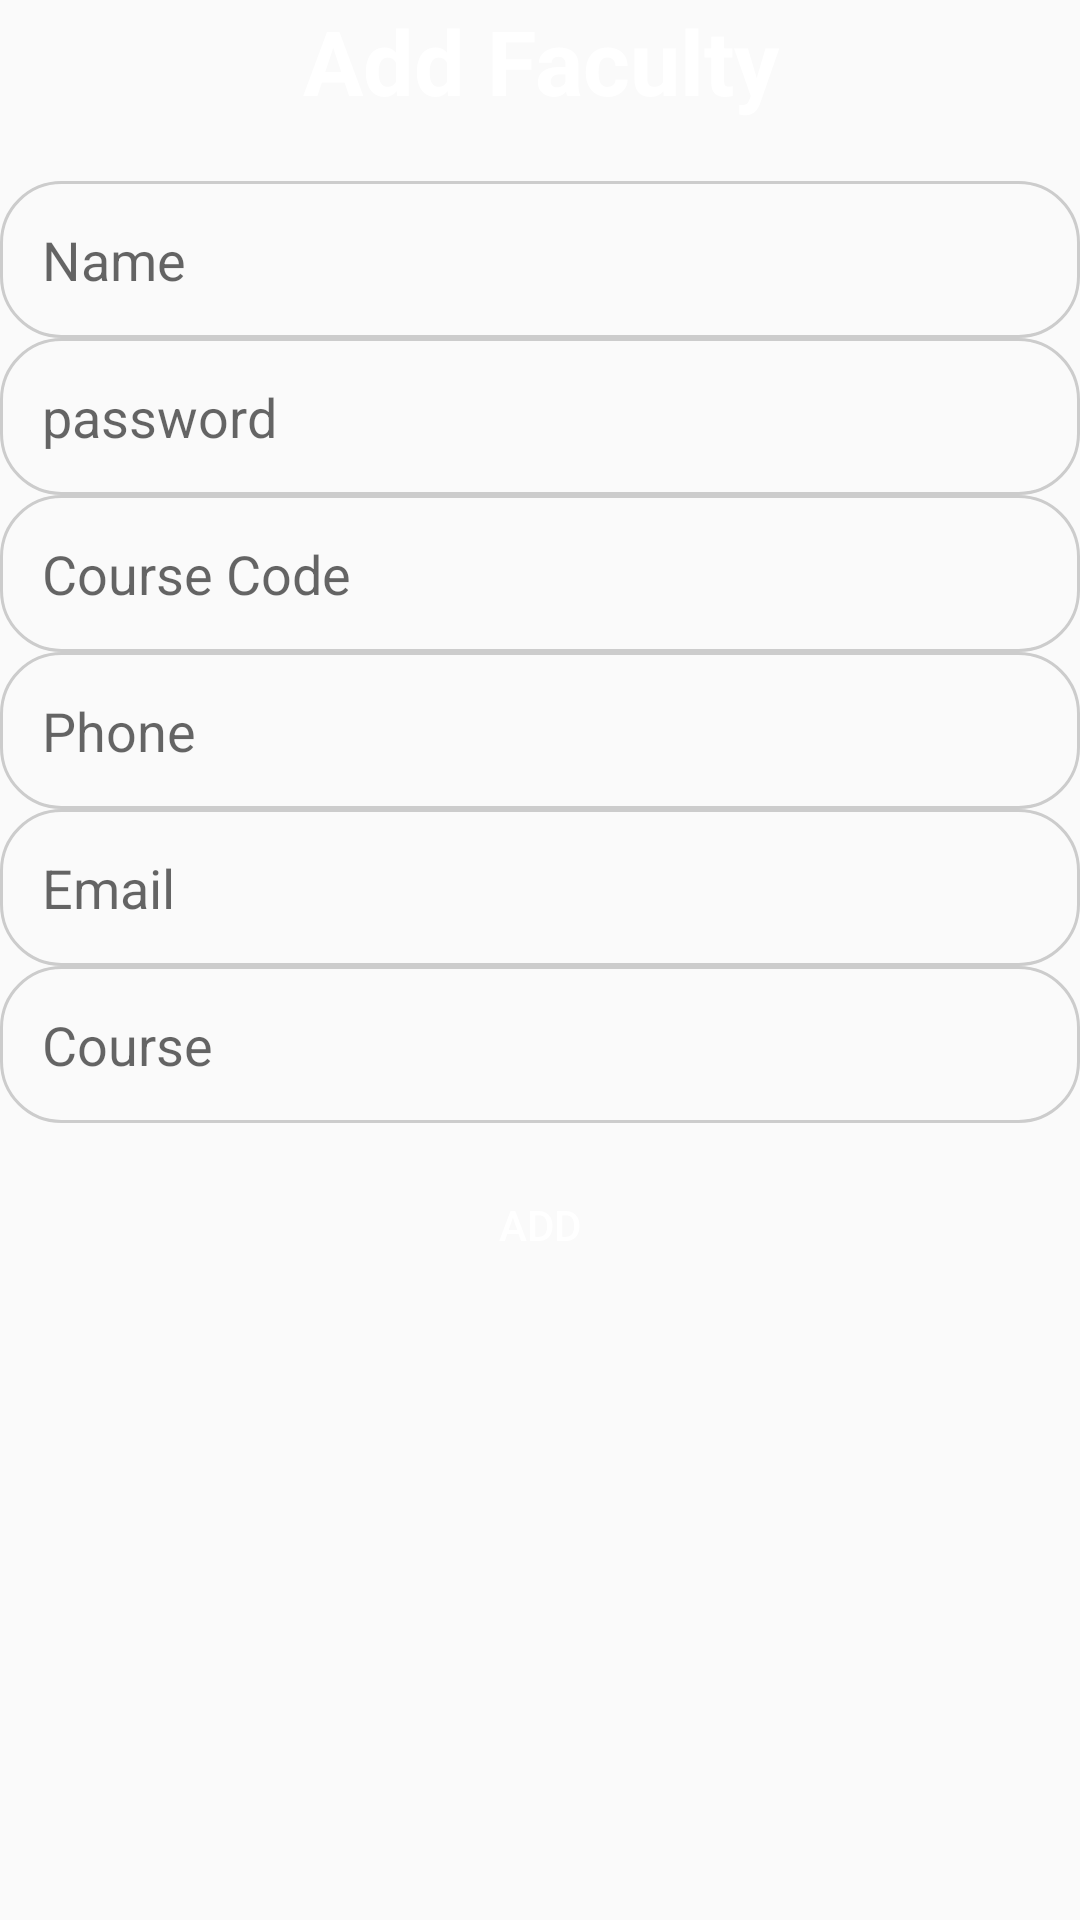

Write the Android layout XML for this screen, with the resource values it uses.
<!-- AndroidManifest.xml: application theme AppTheme -->
<!-- res/layout/activity_add_faculty.xml -->
<?xml version="1.0" encoding="utf-8"?>
<LinearLayout xmlns:android="http://schemas.android.com/apk/res/android"
    xmlns:app="http://schemas.android.com/apk/res-auto"
    xmlns:tools="http://schemas.android.com/tools"
    android:layout_width="match_parent"
    android:orientation="vertical"
    android:layout_height="match_parent"
    tools:context=".AddFaculty">
    <TextView
        android:layout_width="match_parent"
        android:layout_height="wrap_content"
        android:text="Add Faculty"
        android:textAlignment="center"
        android:textStyle="bold"
        android:textSize="30dp"
        android:background="@drawable/heading_background"
        android:textColor="#FFFFFF"
        android:layout_marginBottom="20dp"/>

    <EditText
        android:layout_width="match_parent"
        android:layout_height="wrap_content"
        android:background="@drawable/border"
        android:hint="Name"
        android:id="@+id/edtName"
        />
    <EditText
        android:layout_width="match_parent"
        android:layout_height="wrap_content"
        android:background="@drawable/border"
        android:hint="password"
        android:id="@+id/edtPassword"
        android:inputType="textPassword"

        />
    <EditText
        android:layout_width="match_parent"
        android:layout_height="wrap_content"
        android:background="@drawable/border"
        android:hint="Course Code"
        android:id="@+id/edtCode"
        />
    <EditText
        android:layout_width="match_parent"
        android:layout_height="wrap_content"
        android:background="@drawable/border"
        android:hint="Phone"
        android:id="@+id/edtPhone"
        android:ems="10"
        android:inputType="phone"
        />
    <EditText
        android:layout_width="match_parent"
        android:layout_height="wrap_content"
        android:background="@drawable/border"
        android:hint="Email"
        android:id="@+id/edtEmail"
        />
    <AutoCompleteTextView
        android:layout_width="match_parent"
        android:layout_height="wrap_content"
        android:id="@+id/autoCourse"
        android:background="@drawable/border"
        android:hint="Course"/>
    <Button
        android:layout_width="wrap_content"
        android:layout_height="wrap_content"
        android:layout_gravity="center"
        android:textColor="@color/white"
        android:layout_marginTop="10dp"
        android:background="@drawable/custom_button"
        android:text="Add"
        android:id="@+id/btnAdd"/>

</LinearLayout>
<!-- resources referenced by this layout -->
<resources>
  <color name="white">#FFFFFF</color>
  <!-- drawable border (drawable) -->
  <?xml version="1.0" encoding="UTF-8"?>
  <shape xmlns:android="http://schemas.android.com/apk/res/android" android:shape="rectangle">
      <corners android:radius="20dp"/>
      <padding android:left="14dp" android:right="14dp" android:top="14dp" android:bottom="14dp"/>
      <stroke android:width="1dp" android:color="#CCCCCC" />
  </shape>
  <style name="AppTheme" parent="Theme.AppCompat.Light.DarkActionBar">
          
          <item name="colorPrimary">@color/colorPrimary</item>
          <item name="colorPrimaryDark">@color/colorPrimaryDark</item>
          <item name="colorAccent">@color/colorAccent</item>
          <item name="android:statusBarColor">#2a2f42</item>
      </style>
  <color name="colorPrimary">#2a2f42</color>
  <color name="colorPrimaryDark">#2a2f42</color>
  <color name="colorAccent">#2a2f42</color>
</resources>
